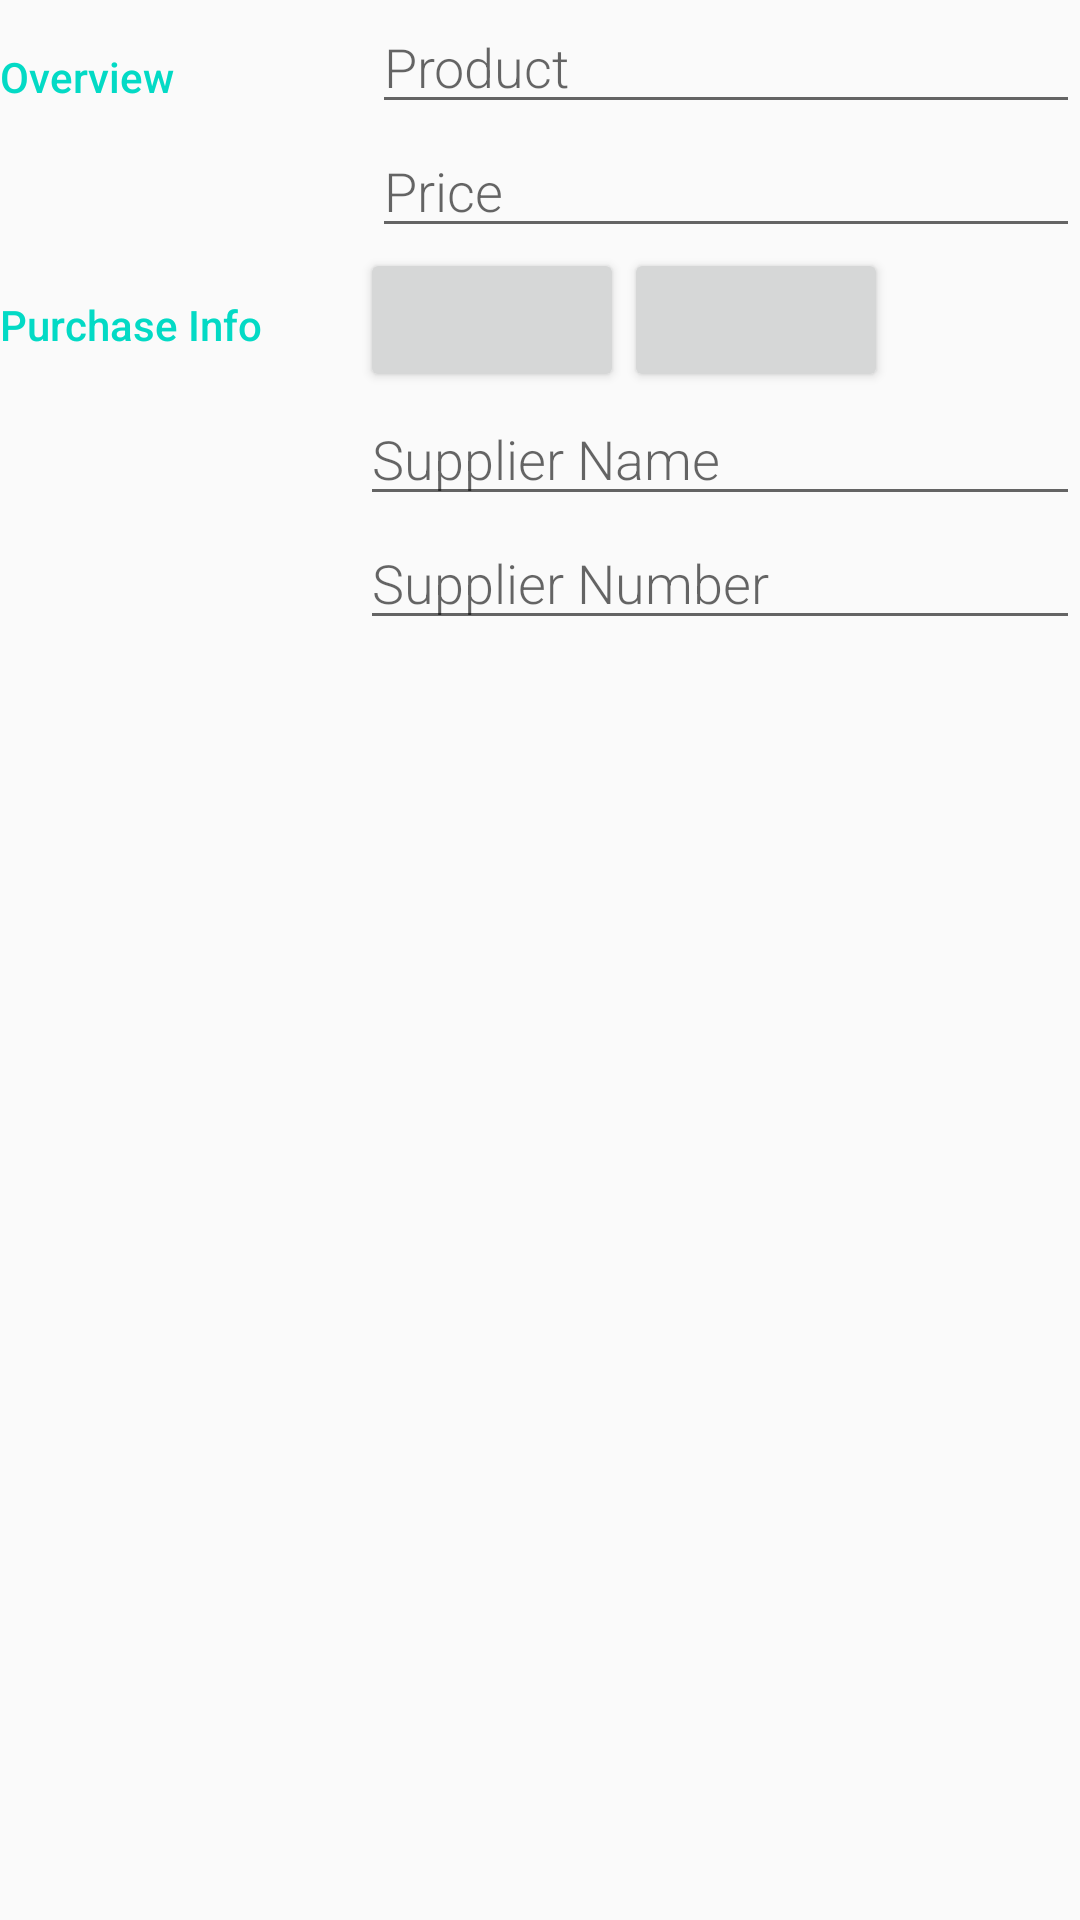

Layout XML and referenced resources for this Android screen:
<!-- AndroidManifest.xml: application theme AppTheme -->
<!-- res/layout/activity_editor.xml -->
<?xml version="1.0" encoding="utf-8"?>
<LinearLayout
    xmlns:android="http://schemas.android.com/apk/res/android"
    xmlns:tools="http://schemas.android.com/tools"
    android:layout_width="match_parent"
    android:layout_height="match_parent"
    android:orientation="vertical"
    tools:context=".EditorActivity">

    
    <LinearLayout
        android:layout_width="match_parent"
        android:layout_height="wrap_content"
        android:orientation="horizontal">

        
        <TextView
            android:text="@string/category_overview"
            style="@style/CategoryStyle" />

        
        <LinearLayout
            android:layout_height="wrap_content"
            android:layout_width="0dp"
            android:layout_weight="2"
            android:paddingLeft="4dp"
            android:orientation="vertical">

            
            <EditText
                android:id="@+id/edit_product_name"
                android:hint="@string/hint_product_name"
                android:inputType="textCapWords"
                style="@style/EditorFieldStyle" />

            
            <EditText
                android:id="@+id/edit_product_price"
                android:hint="@string/hint_product_price"
                android:inputType="textCapWords"
                style="@style/EditorFieldStyle" />
        </LinearLayout>
    </LinearLayout>

    
    <LinearLayout
        android:id="@+id/container_purchase_info"
        android:layout_width="match_parent"
        android:layout_height="wrap_content"
        android:orientation="horizontal">

        
        <TextView
            android:text="@string/category_quantity"
            style="@style/CategoryStyle" />

        
        <LinearLayout
            android:layout_height="wrap_content"
            android:layout_width="0dp"
            android:layout_weight="2"
            android:orientation="vertical">
            
            <LinearLayout
                android:layout_width="wrap_content"
                android:layout_height="wrap_content"
                android:id="@+id/quantity_container">
                <Button
                    android:layout_width="wrap_content"
                    android:layout_height="wrap_content"
                    android:id="@+id/subtract_button"
                    />
                <TextView
                    android:id="@+id/product_quantity"
                    android:layout_height="wrap_content"
                    android:layout_width="wrap_content"
                    />
                <Button
                    android:layout_width="wrap_content"
                    android:layout_height="wrap_content"
                    android:id="@+id/add_button"
                    />
            </LinearLayout>


            <EditText
                android:id="@+id/edit_product_supplier_name"
                style="@style/EditorFieldStyle"
                android:hint="@string/hint_product_supplier_name"
                android:inputType="textCapWords"/>

            <EditText
                android:id="@+id/edit_product_supplier_number"
                style="@style/EditorFieldStyle"
                android:hint="@string/hint_product_supplier_number"
                android:inputType="textCapWords"/>

        </LinearLayout>
    </LinearLayout>

</LinearLayout>
<!-- resources referenced by this layout -->
<resources>
  <string name="category_overview">Overview</string>
  <string name="category_quantity">Purchase Info</string>
  <string name="hint_product_name">Product</string>
  <string name="hint_product_price">Price</string>
  <string name="hint_product_supplier_name">Supplier Name</string>
  <string name="hint_product_supplier_number">Supplier Number</string>
  <style name="CategoryStyle">
          <item name="android:layout_height">wrap_content</item>
          <item name="android:layout_width">0dp</item>
          <item name="android:layout_weight">1</item>
          <item name="android:paddingTop">16dp</item>
          <item name="android:textColor">@color/colorAccent</item>
          <item name="android:fontFamily">sans-serif-medium</item>
          <item name="android:textAppearance">?android:textAppearanceSmall</item>
      </style>
  <style name="EditorFieldStyle">
          <item name="android:layout_height">wrap_content</item>
          <item name="android:layout_width">match_parent</item>
          <item name="android:fontFamily">sans-serif-light</item>
          <item name="android:textAppearance">?android:textAppearanceMedium</item>
      </style>
  <style name="AppTheme" parent="Theme.AppCompat.Light.DarkActionBar">
          <item name="colorPrimary">@color/colorPrimary</item>
          <item name="colorPrimaryDark">@color/colorPrimaryDark</item>
          <item name="colorAccent">@color/colorAccent</item>
      </style>
  <!-- not gathered from this repository: default colours our renderer supplied (Android Studio template values) -->
  <color name="colorPrimary">#FF6200EE</color>
  <color name="colorPrimaryDark">#FF3700B3</color>
  <color name="colorAccent">#FF03DAC5</color>
</resources>
